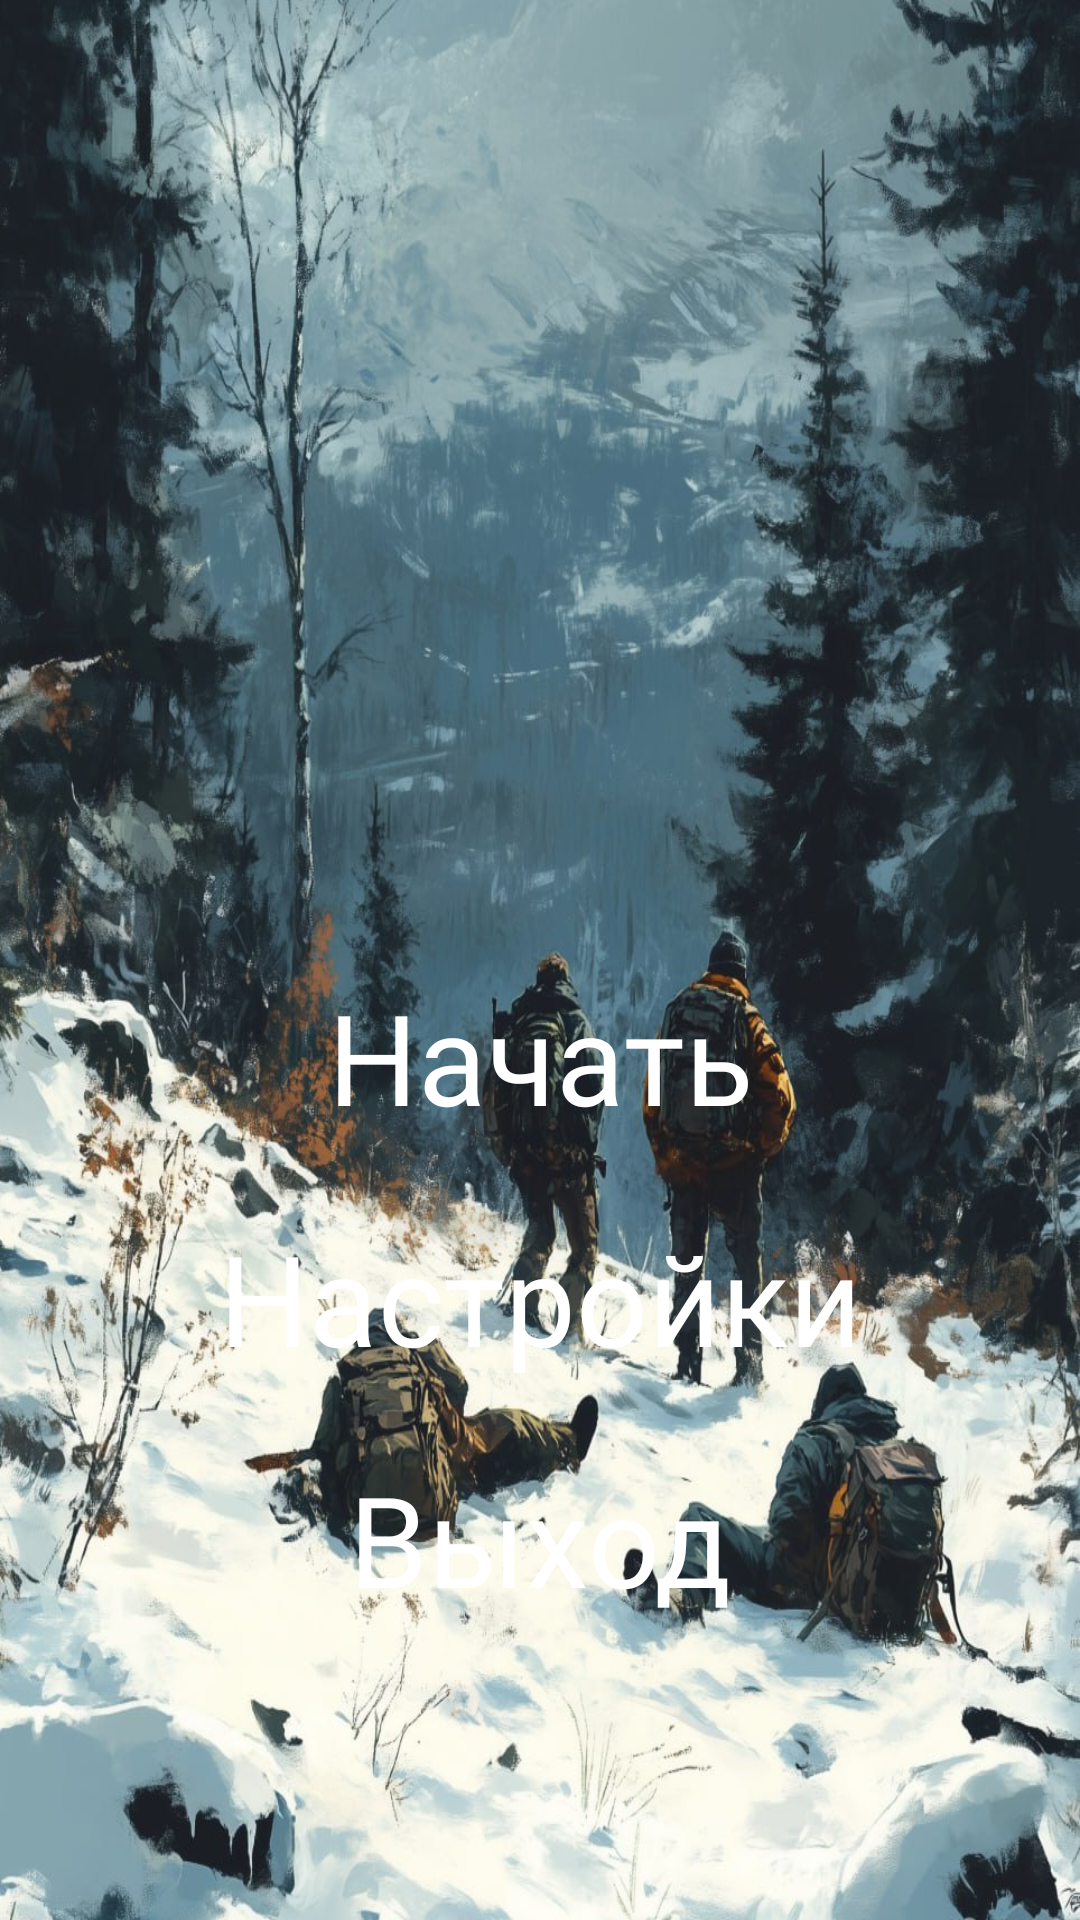

Write the Android layout XML for this screen, with the resource values it uses.
<!-- AndroidManifest.xml: application theme Theme.AdventureApp -->
<!-- res/layout/activity_main.xml -->
<RelativeLayout xmlns:android="http://schemas.android.com/apk/res/android"
    xmlns:tools="http://schemas.android.com/tools"
    android:id="@+id/rootLayout"
    android:layout_width="match_parent"
    android:layout_height="match_parent"
    android:background="@drawable/main_background"
    android:fitsSystemWindows="true"
    android:paddingTop="?attr/actionBarSize"
    tools:context=".ui.main.MainActivity">

    
    <TextView
        android:id="@+id/button_start"
        android:layout_width="match_parent"
        android:layout_height="wrap_content"
        android:layout_marginStart="64dp"
        android:layout_marginEnd="64dp"
        android:layout_marginTop="260dp"
        android:gravity="center"
        android:text="@string/button_start"
        android:textColor="@drawable/selector_button_text"
        android:textSize="42sp"
        android:fontFamily="@font/panton_rust_heavy_grsh"
        android:clickable="true"
        android:focusable="true" />

    
    <TextView
        android:id="@+id/button_settings"
        android:layout_width="match_parent"
        android:layout_height="wrap_content"
        android:layout_below="@id/button_start"
        android:layout_marginTop="24dp"
        android:layout_marginStart="64dp"
        android:layout_marginEnd="64dp"
        android:gravity="center"
        android:text="@string/button_settings"
        android:textColor="@drawable/selector_button_text"
        android:textSize="42sp"
        android:fontFamily="@font/panton_rust_heavy_grsh"
        android:clickable="true"
        android:focusable="true" />

    
    <TextView
        android:id="@+id/button_exit"
        android:layout_width="match_parent"
        android:layout_height="wrap_content"
        android:layout_below="@id/button_settings"
        android:layout_marginTop="24dp"
        android:layout_marginStart="64dp"
        android:layout_marginEnd="64dp"
        android:gravity="center"
        android:text="@string/button_exit"
        android:textColor="@drawable/selector_button_text"
        android:textSize="42sp"
        android:fontFamily="@font/panton_rust_heavy_grsh"
        android:clickable="true"
        android:focusable="true" />
</RelativeLayout>
<!-- resources referenced by this layout -->
<resources>
  <!-- drawable main_background: jpg bitmap (drawable, 237044 bytes) -->
  <!-- drawable selector_button_text (drawable) -->
  <selector xmlns:android="http://schemas.android.com/apk/res/android">
      <item android:color="@color/button_pressed" android:state_pressed="true" />
      <item android:color="@color/white" />
  </selector>
  <string name="button_exit">Выход</string>
  <string name="button_settings">Настройки</string>
  <string name="button_start">Начать</string>
  <style name="Theme.AdventureApp" parent="Theme.Material3.DayNight.NoActionBar">
  
          
          <item name="android:windowBackground">@color/colorBackground</item>
          <item name="colorPrimary">@color/white</item>
          <item name="colorOnPrimary">@color/black</item>
          <item name="colorSecondary">@color/snow_blue</item>
          <item name="colorOnSecondary">@color/black</item>
          <item name="android:textColorPrimary">@color/white</item>
  
          
  
          
          <item name="shapeAppearanceSmallComponent">@style/ShapeAppearance.MyRounded</item>
          <item name="shapeAppearanceMediumComponent">@style/ShapeAppearance.MyRounded</item>
          <item name="shapeAppearanceLargeComponent">@style/ShapeAppearance.MyRounded</item>
  
      </style>
  <color name="button_pressed">#CCCCCC</color>
  <color name="white">#FFFFFFFF</color>
  <color name="colorBackground">#ccffffff</color>
  <color name="black">#FF000000</color>
  <color name="snow_blue">#A9CCE3</color>
  <style name="ShapeAppearance.MyRounded" parent="ShapeAppearance.Material3.SmallComponent">
          <item name="cornerFamily">rounded</item>
          <item name="cornerSize">16dp</item>
      </style>
</resources>
